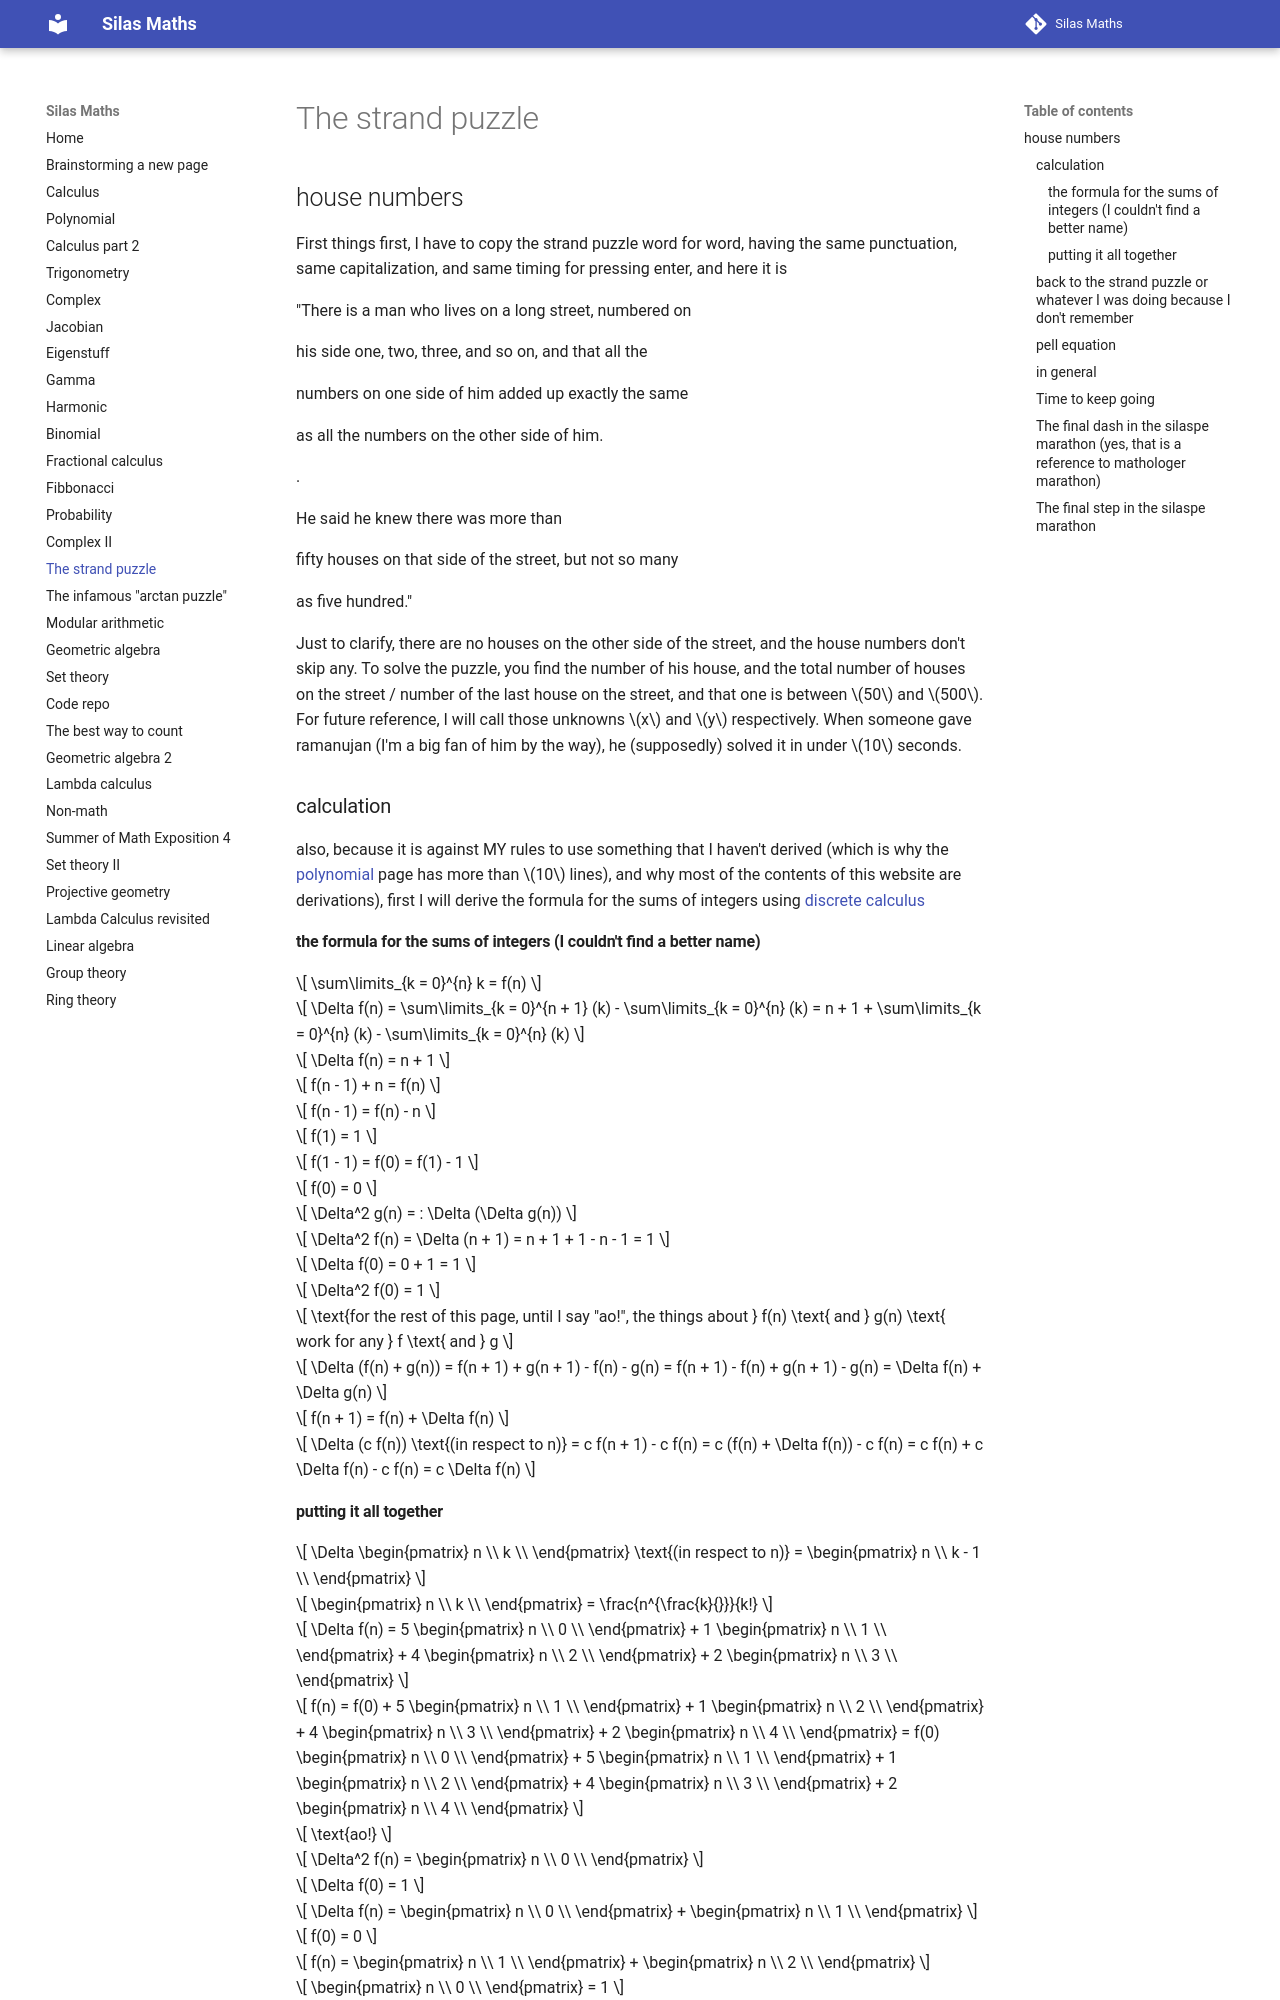

repository: silaspe/maths · page: the_strand_puzzle.html · generator: mkdocs

## house numbers

First things first, I have to copy the strand puzzle word for word, having the same punctuation, same capitalization, and same timing for pressing enter, and here it is

"There is a man who lives on a long street, numbered on

his side one, two, three, and so on, and that all the

numbers on one side of him added up exactly the same

as all the numbers on the other side of him.

.

He said he knew there was more than

fifty houses on that side of the street, but not so many

as five hundred."

Just to clarify, there are no houses on the other side of the street, and the house numbers don't skip any. To solve the puzzle, you find the number of his house, and the total number of houses on the street / number of the last house on the street, and that one is between $50$ and $500$. For future reference, I will call those unknowns $x$ and $y$ respectively. When someone gave ramanujan (I'm a big fan of him by the way), he (supposedly) solved it in under $10$ seconds.

### calculation

also, because it is against MY rules to use something that I haven't derived (which is why the [polynomial](https://silaspe.github.io/maths/polynomial.html) page has more than $10$ lines), and why most of the contents of this website are derivations), first I will derive the formula for the sums of integers using [discrete calculus](https://silaspe.github.io/maths/binomial.html)

#### the formula for the sums of integers (I couldn't find a better name)

$$ \sum\limits_{k = 0}^{n} k = f(n) $$

$$ \Delta f(n) = \sum\limits_{k = 0}^{n + 1} (k) - \sum\limits_{k = 0}^{n} (k) = n + 1 + \sum\limits_{k = 0}^{n} (k) - \sum\limits_{k = 0}^{n} (k) $$

$$ \Delta f(n) = n + 1 $$

$$ f(n - 1) + n = f(n) $$

$$ f(n - 1) = f(n) - n $$

$$ f(1) = 1 $$

$$ f(1 - 1) = f(0) = f(1) - 1 $$

$$ f(0) = 0 $$

$$ \Delta^2 g(n) = : \Delta (\Delta g(n)) $$

$$ \Delta^2 f(n) = \Delta (n + 1) = n + 1 + 1 - n - 1 = 1 $$

$$ \Delta f(0) = 0 + 1 = 1 $$

$$ \Delta^2 f(0) = 1 $$

$$ \text{for the rest of this page, until I say "ao!", the things about } f(n) \text{ and } g(n) \text{ work for any } f \text{ and } g $$

$$ \Delta (f(n) + g(n)) = f(n + 1) + g(n + 1) - f(n) - g(n) = f(n + 1) - f(n) + g(n + 1) - g(n) = \Delta f(n) + \Delta g(n) $$

$$ f(n + 1) = f(n) + \Delta f(n) $$

$$ \Delta (c f(n)) \text{(in respect to n)} = c f(n + 1) - c f(n) = c (f(n) + \Delta f(n)) - c f(n) = c f(n) + c \Delta f(n) - c f(n) = c \Delta f(n) $$
